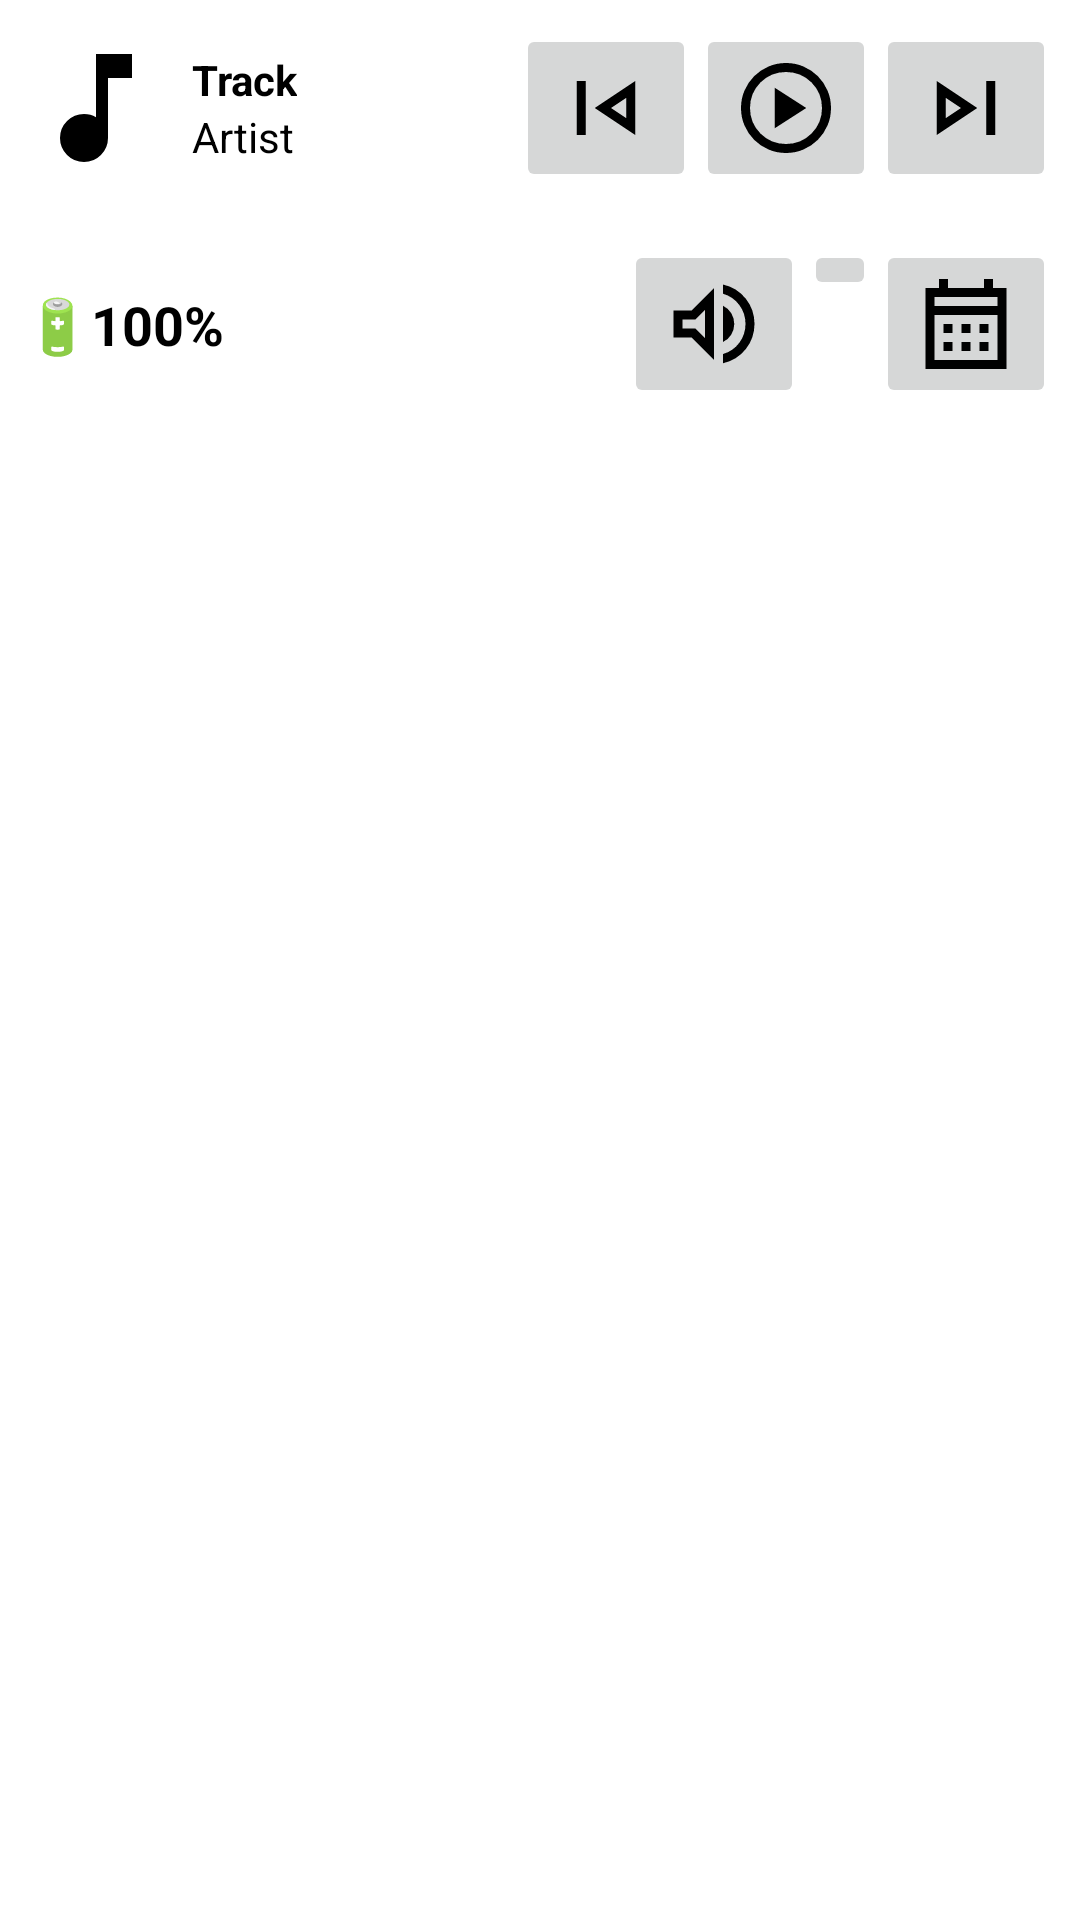

Layout XML and referenced resources for this Android screen:
<!-- AndroidManifest.xml: application theme Theme.Notifier -->
<!-- res/layout/content_main.xml -->
<?xml version="1.0" encoding="utf-8"?>
<androidx.constraintlayout.widget.ConstraintLayout xmlns:android="http://schemas.android.com/apk/res/android"
    xmlns:app="http://schemas.android.com/apk/res-auto"
    android:layout_width="match_parent"
    android:layout_height="match_parent">
    
    <LinearLayout
        android:id="@+id/spotify_controls"
        android:layout_width="match_parent"
        android:layout_height="wrap_content"
        android:orientation="horizontal"
        android:padding="8dp"
        android:gravity="center_vertical"
        app:layout_constraintTop_toTopOf="parent"
        app:layout_constraintStart_toStartOf="parent"
        app:layout_constraintEnd_toEndOf="parent">

        <ImageView
            android:id="@+id/ivAlbum"
            android:layout_width="48dp"
            android:layout_height="48dp"
            android:src="@drawable/ic_music_note"
            android:scaleType="centerCrop"
            android:layout_marginEnd="8dp"/>

        <LinearLayout
            android:orientation="vertical"
            android:layout_width="0dp"
            android:layout_height="wrap_content"
            android:layout_weight="1">

            <TextView
                android:id="@+id/tvTrack"
                android:layout_width="wrap_content"
                android:layout_height="wrap_content"
                android:text="Track"
                android:textStyle="bold"/>

            <TextView
                android:id="@+id/tvArtist"
                android:layout_width="wrap_content"
                android:layout_height="wrap_content"
                android:text="Artist"/>
        </LinearLayout>

        <ImageButton
            android:id="@+id/btnPrev"
            android:layout_width="wrap_content"
            android:layout_height="wrap_content"
            android:src="@drawable/ic_prev"
            android:contentDescription="Previous"/>

        <ImageButton
            android:id="@+id/btnPlayPause"
            android:layout_width="wrap_content"
            android:layout_height="wrap_content"
            android:src="@drawable/ic_play"
            android:contentDescription="Play/Pause"/>

        <ImageButton
            android:id="@+id/btnNext"
            android:layout_width="wrap_content"
            android:layout_height="wrap_content"
            android:src="@drawable/ic_next"
            android:contentDescription="Next"/>


    </LinearLayout>

    
    <androidx.constraintlayout.widget.ConstraintLayout
        android:id="@+id/volume_controls"
        android:layout_width="match_parent"
        android:layout_height="wrap_content"
        android:padding="8dp"
        app:layout_constraintTop_toBottomOf="@id/spotify_controls"
        app:layout_constraintStart_toStartOf="parent"
        app:layout_constraintEnd_toEndOf="parent">

        
        <TextView
            android:id="@+id/tvBattery"
            android:layout_width="wrap_content"
            android:layout_height="wrap_content"
            android:text="🔋100%"
            android:textStyle="bold"
            android:textSize="18sp"
            android:textColor="@android:color/black"
            android:gravity="center_vertical"
            app:layout_constraintStart_toStartOf="parent"
            app:layout_constraintTop_toTopOf="parent"
            app:layout_constraintBottom_toBottomOf="parent"/>

        
        <LinearLayout
            android:id="@+id/volume_button_group"
            android:layout_width="wrap_content"
            android:layout_height="wrap_content"
            android:orientation="horizontal"
            app:layout_constraintEnd_toEndOf="parent"
            app:layout_constraintTop_toTopOf="parent"
            app:layout_constraintBottom_toBottomOf="parent">

            <ImageButton
                android:id="@+id/btnMute"
                android:layout_width="wrap_content"
                android:layout_height="wrap_content"
                android:src="@drawable/ic_unmute"
                android:contentDescription="Mute/Unmute"/>

            <ImageButton
                android:id="@+id/btnRingVibrate"
                android:layout_width="wrap_content"
                android:layout_height="wrap_content"
                android:src="@drawable/ic_vibrate"
                android:contentDescription="Ring/Vibrate Toggle"/>

            <ImageButton
                android:id="@+id/btnCalendar"
                android:layout_width="wrap_content"
                android:layout_height="wrap_content"
                android:src="@drawable/ic_calendar"
                android:contentDescription="Fetch Calendar Events"/>


        </LinearLayout>
    </androidx.constraintlayout.widget.ConstraintLayout>



    <androidx.recyclerview.widget.RecyclerView
        android:id="@+id/recyclerView"
        android:layout_width="0dp"
        android:layout_height="0dp"
        app:layout_constraintTop_toBottomOf="@id/volume_controls"
        app:layout_constraintBottom_toBottomOf="parent"
        app:layout_constraintStart_toStartOf="parent"
        app:layout_constraintEnd_toEndOf="parent"/>
</androidx.constraintlayout.widget.ConstraintLayout>
<!-- resources referenced by this layout -->
<resources>
  <!-- drawable ic_calendar (drawable) -->
  <vector xmlns:android="http://schemas.android.com/apk/res/android" android:height="36dp" android:tint="#000000" android:viewportHeight="960" android:viewportWidth="960" android:width="36dp">
        
      <path android:fillColor="@android:color/white" android:pathData="M440,560L440,480L520,480L520,560L440,560ZM280,560L280,480L360,480L360,560L280,560ZM600,560L600,480L680,480L680,560L600,560ZM440,720L440,640L520,640L520,720L440,720ZM280,720L280,640L360,640L360,720L280,720ZM600,720L600,640L680,640L680,720L600,720ZM120,880L120,160L240,160L240,80L320,80L320,160L640,160L640,80L720,80L720,160L840,160L840,880L120,880ZM200,800L760,800L760,400L200,400L200,800ZM200,320L760,320L760,240L200,240L200,320ZM200,320L200,240L200,240L200,320Z"/>
      
  </vector>
  <!-- drawable ic_music_note (drawable) -->
  <vector xmlns:android="http://schemas.android.com/apk/res/android" android:height="36dp" android:tint="#000000" android:viewportHeight="960" android:viewportWidth="960" android:width="36dp">
        
      <path android:fillColor="@android:color/white" android:pathData="M400,840Q334,840 287,793Q240,746 240,680Q240,614 287,567Q334,520 400,520Q423,520 442.5,525.5Q462,531 480,542L480,120L720,120L720,280L560,280L560,680Q560,746 513,793Q466,840 400,840Z"/>
      
  </vector>
  <!-- drawable ic_next (drawable) -->
  <vector xmlns:android="http://schemas.android.com/apk/res/android" android:height="36dp" android:tint="#000000" android:viewportHeight="960" android:viewportWidth="960" android:width="36dp">
        
      <path android:fillColor="@android:color/white" android:pathData="M660,720L660,240L740,240L740,720L660,720ZM220,720L220,240L580,480L220,720ZM300,480L300,480L300,480ZM300,570L436,480L300,390L300,570Z"/>
      
  </vector>
  <!-- drawable ic_prev (drawable) -->
  <vector xmlns:android="http://schemas.android.com/apk/res/android" android:height="36dp" android:tint="#000000" android:viewportHeight="960" android:viewportWidth="960" android:width="36dp">
        
      <path android:fillColor="@android:color/white" android:pathData="M220,720L220,240L300,240L300,720L220,720ZM740,720L380,480L740,240L740,720ZM660,480L660,480L660,480ZM660,570L660,390L524,480L660,570Z"/>
      
  </vector>
  <!-- drawable ic_unmute (drawable) -->
  <vector xmlns:android="http://schemas.android.com/apk/res/android" android:autoMirrored="true" android:height="36dp" android:tint="#000000" android:viewportHeight="960" android:viewportWidth="960" android:width="36dp">
        
      <path android:fillColor="@android:color/white" android:pathData="M560,829L560,747Q650,721 705,647Q760,573 760,479Q760,385 705,311Q650,237 560,211L560,129Q684,157 762,254.5Q840,352 840,479Q840,606 762,703.5Q684,801 560,829ZM120,600L120,360L280,360L480,160L480,800L280,600L120,600ZM560,640L560,318Q607,340 633.5,384Q660,428 660,480Q660,531 633.5,574.5Q607,618 560,640ZM400,354L314,440L200,440L200,520L314,520L400,606L400,354ZM300,480L300,480L300,480L300,480L300,480L300,480Z"/>
      
  </vector>
  <style name="CustomActionBar" parent="Widget.MaterialComponents.ActionBar.Primary">
          <item name="android:background">@android:color/white</item>
          <item name="titleTextColor">@android:color/black</item>
      </style>
</resources>
